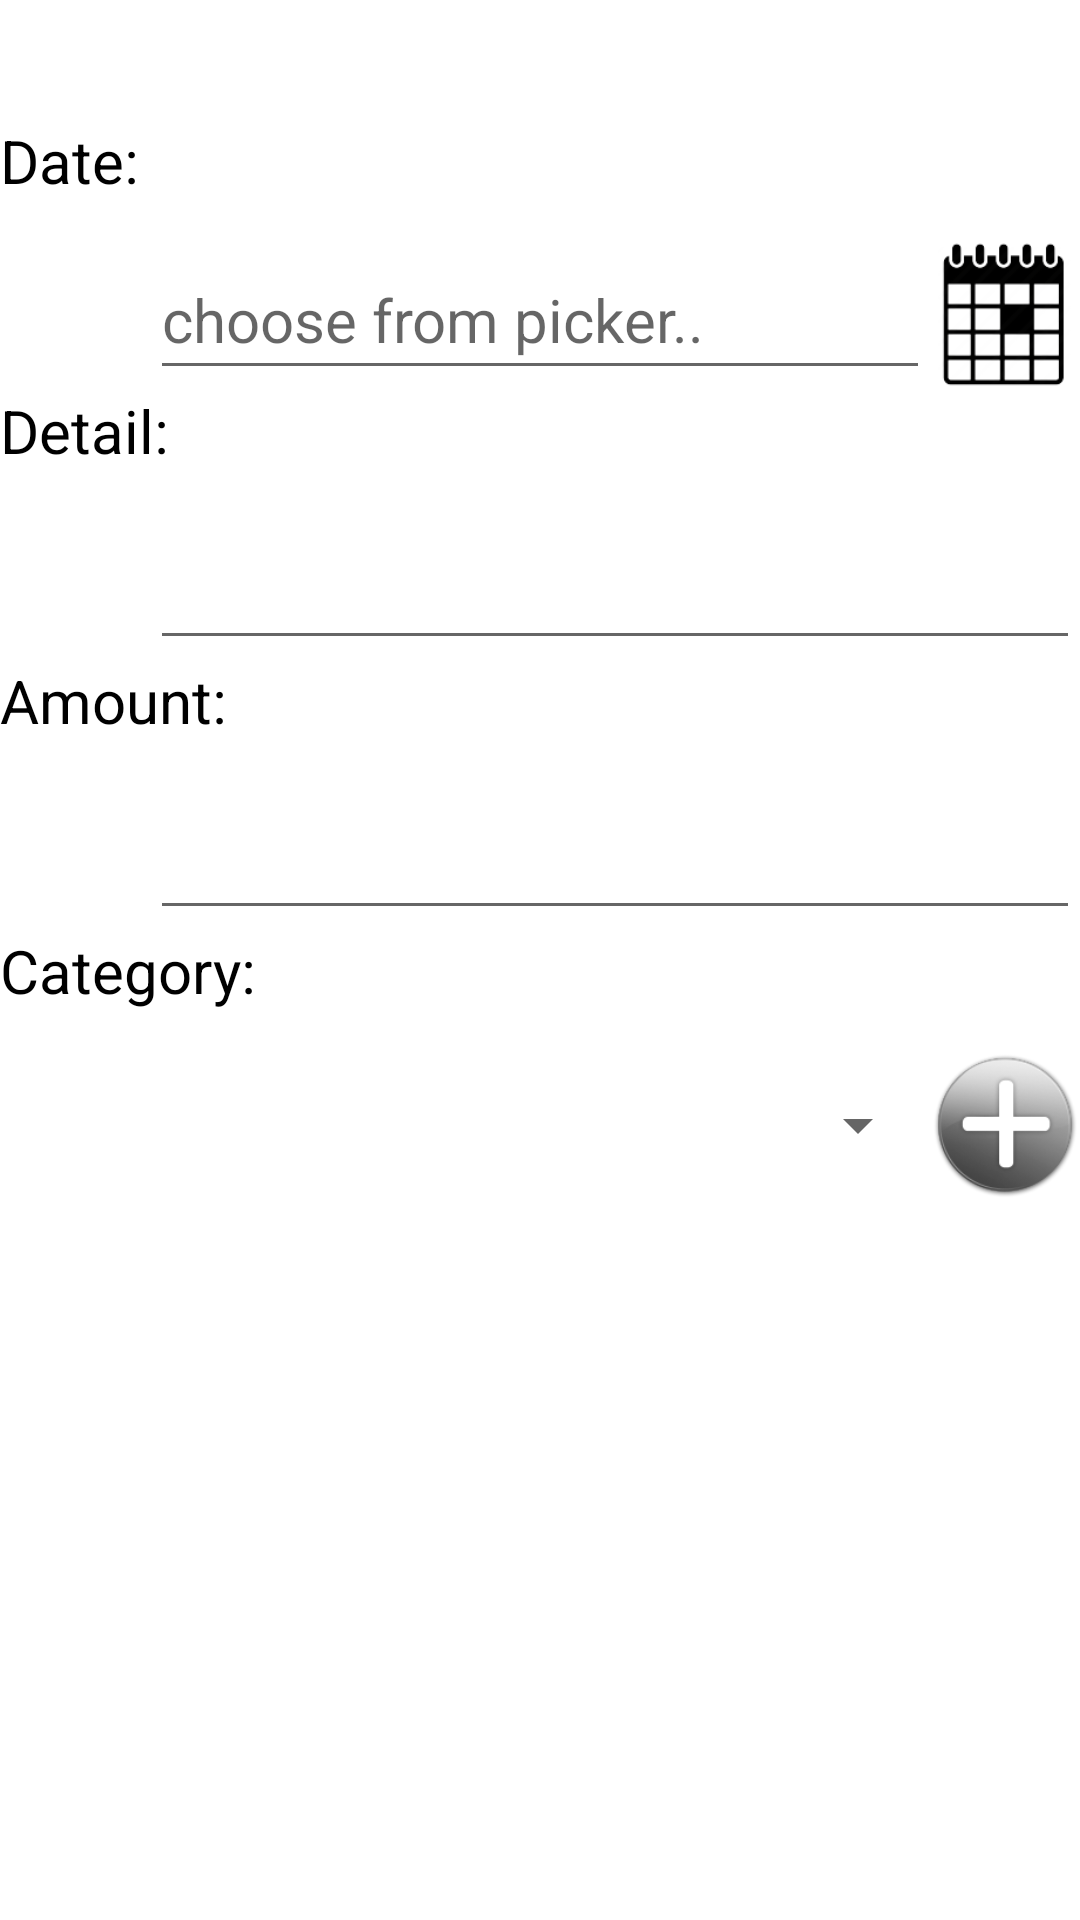

Reconstruct the res/layout file that produces this screen, plus the resources it refers to.
<!-- AndroidManifest.xml: application theme AppTheme -->
<!-- res/layout/expense_fragment.xml -->
<?xml version="1.0" encoding="utf-8"?>
<LinearLayout xmlns:android="http://schemas.android.com/apk/res/android"
    android:layout_width="match_parent"
    android:layout_height="match_parent"
    android:background="#FFFFFF"
    android:orientation="vertical"
    android:weightSum="1">

    <ScrollView
        android:layout_width="match_parent"
        android:layout_height="wrap_content"
        android:isScrollContainer="true">


            <LinearLayout
                android:layout_width="match_parent"
                android:layout_height="wrap_content"
                android:layout_marginTop="40dp"
                android:layout_weight="0"
                android:orientation="vertical">

                <TextView
                    android:id="@+id/tv1"
                    android:layout_width="match_parent"
                    android:layout_height="40dp"
                    android:text="Date:"
                    android:textColor="#000"
                    android:textSize="20dp" />

                <LinearLayout
                    android:layout_width="match_parent"
                    android:layout_height="wrap_content"
                    android:layout_marginLeft="50dp"
                    android:gravity="center_vertical"
                    android:orientation="horizontal">

                    <EditText
                        android:id="@+id/ETdate"
                        android:layout_width="1dp"
                        android:layout_height="50dp"
                        android:layout_weight=".9"
                        android:ems="10"
                        android:hint="choose from picker.."
                        android:inputType="date"
                        android:textColor="#000000"
                        android:textSize="20dp" />

                    <ImageButton
                        android:layout_width="50dp"
                        android:layout_height="50dp"
                        android:background="@drawable/date_pick"
                        android:onClick="onDatePicker" />

                </LinearLayout>

                <TextView
                    android:id="@+id/tv2"
                    android:layout_width="match_parent"
                    android:layout_height="40dp"
                    android:text="Detail:"
                    android:textColor="#000"
                    android:textSize="20dp" />

                <EditText
                    android:id="@+id/ETdetail"
                    android:layout_width="match_parent"
                    android:layout_height="50dp"
                    android:layout_marginLeft="50dp"
                    android:ems="10"
                    android:inputType="textPersonName"
                    android:textSize="20dp" />

                <TextView
                    android:id="@+id/tv3"
                    android:layout_width="match_parent"
                    android:layout_height="40dp"
                    android:text="Amount:"
                    android:textColor="#000"
                    android:textSize="20dp" />

                <EditText
                    android:id="@+id/ETamount"
                    android:layout_width="match_parent"
                    android:layout_height="50dp"
                    android:layout_marginLeft="50dp"
                    android:ems="10"
                    android:inputType="numberSigned"
                    android:textSize="20dp" />

                <TextView
                    android:id="@+id/tv4"
                    android:layout_width="match_parent"
                    android:layout_height="40dp"
                    android:text="Category:"
                    android:textColor="#000"
                    android:textSize="20dp" />

                <LinearLayout
                    android:layout_width="match_parent"
                    android:layout_height="wrap_content"
                    android:layout_marginLeft="50dp"
                    android:gravity="center_vertical"
                    android:orientation="horizontal">

                    <Spinner
                        android:id="@+id/spinner"
                        android:layout_width="1dp"
                        android:layout_height="50dp"
                        android:layout_weight="1" />

                    <ImageButton
                        android:layout_width="50dp"
                        android:layout_height="50dp"
                        android:background="@drawable/add_new"
                        android:onClick="onAddCategory" />
                </LinearLayout>
            </LinearLayout>
    </ScrollView>


</LinearLayout>
<!-- resources referenced by this layout -->
<resources>
  <!-- drawable add_new: png bitmap (drawable, 22871 bytes) -->
  <!-- drawable date_pick: png bitmap (drawable, 17004 bytes) -->
  <style name="AppTheme" parent="Theme.AppCompat.Light.NoActionBar">
          
          <item name="colorPrimary">@color/colorPrimary</item>
          <item name="colorPrimaryDark">@color/colorPrimaryDark</item>
          <item name="colorAccent">@color/colorAccent</item>
          <item name="android:spinnerItemStyle">@style/Widget.AppCompat.Light.DropDownItem.Spinner</item>
      </style>
  <!-- not gathered from this repository: default colours our renderer supplied (Android Studio template values) -->
  <color name="colorPrimary">#FF6200EE</color>
  <color name="colorPrimaryDark">#FF3700B3</color>
  <color name="colorAccent">#FF03DAC5</color>
</resources>
